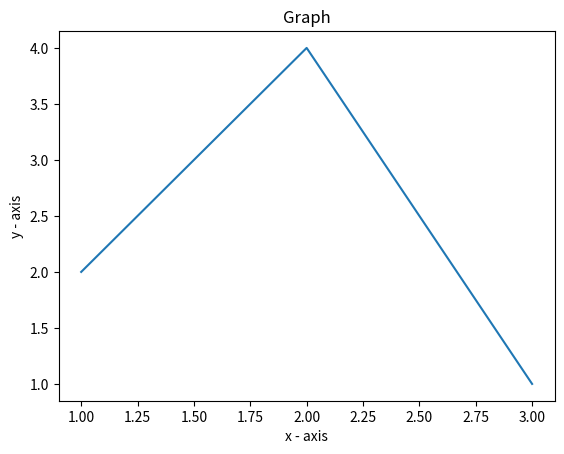

Write Python code to recreate this figure.
import matplotlib.pyplot as plt

x = [1,2,3]
y = [2,4,1]
plt.plot(x, y)

plt.xlabel('x - axis')

plt.ylabel('y - axis')

plt.title('Graph')

plt.show()
